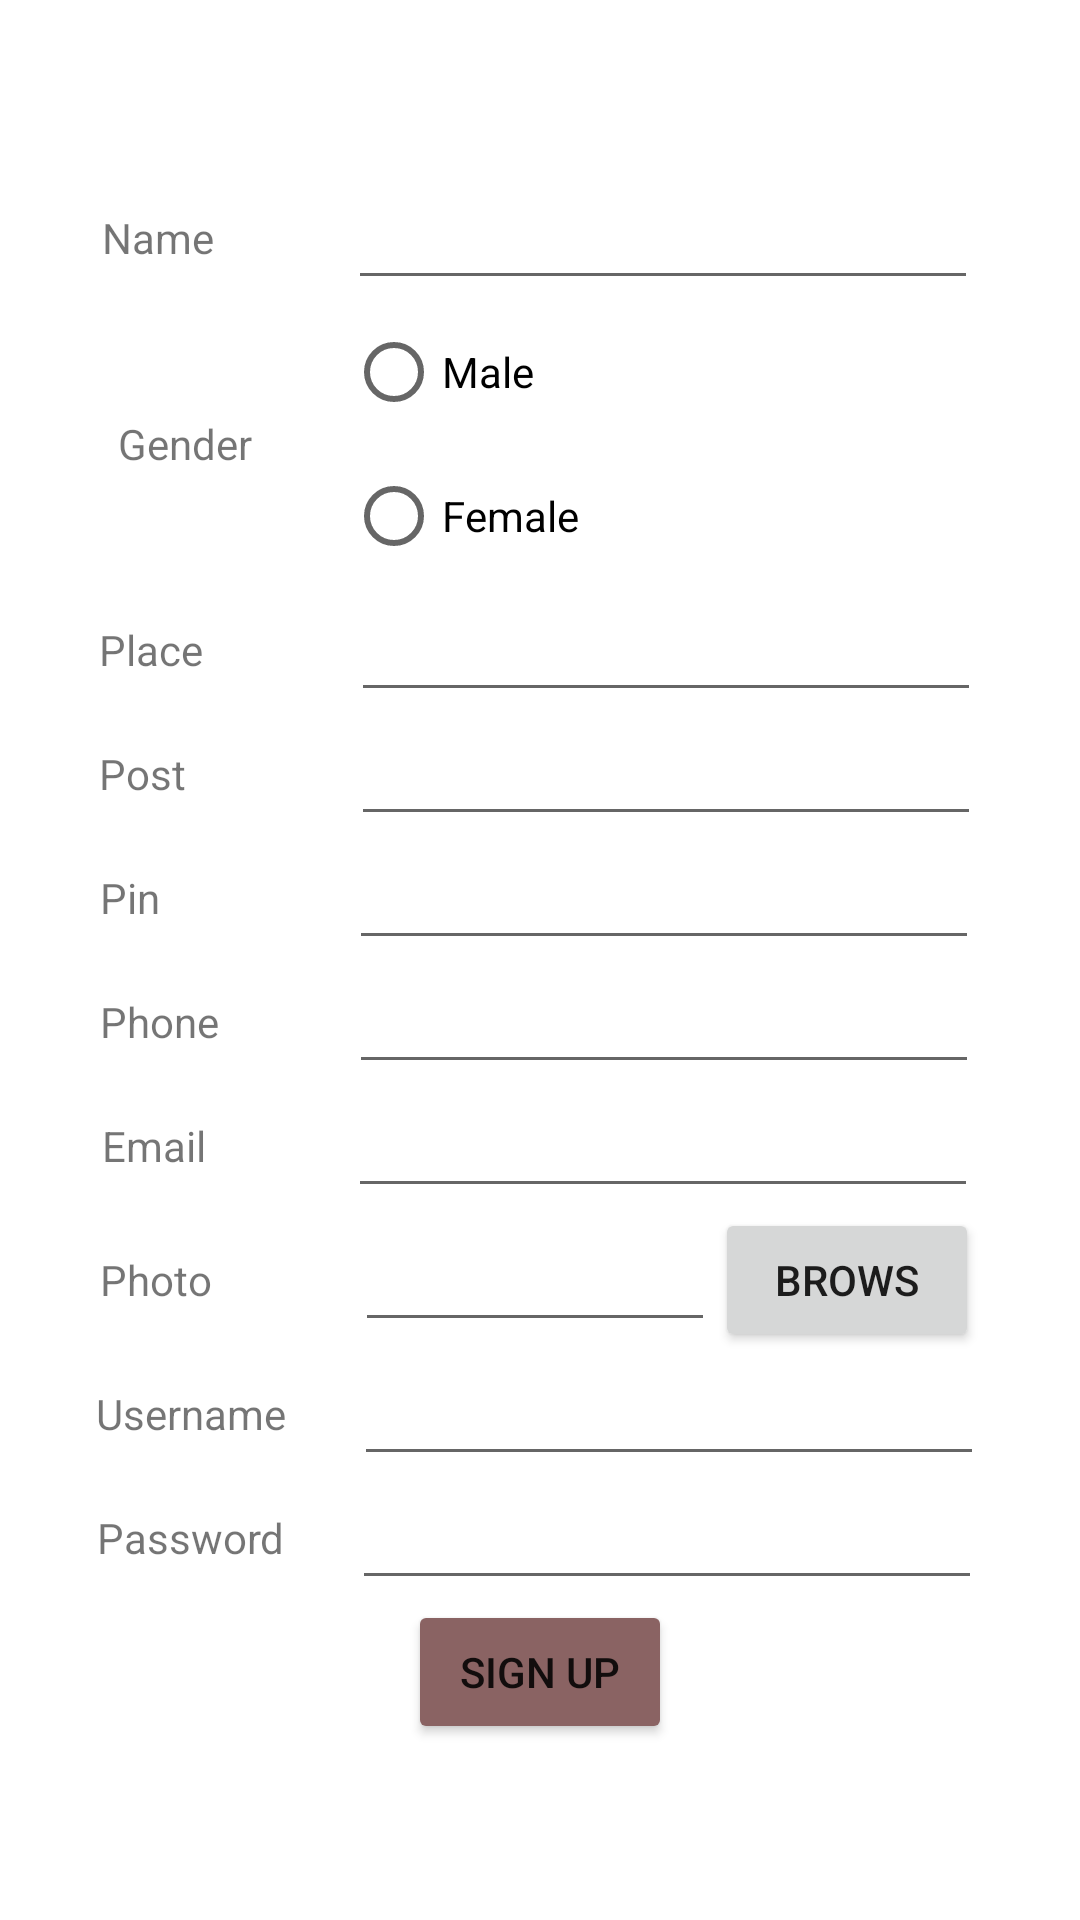

Here is an Android app screen rendered from its layout file. Give the layout XML and the strings, colors and styles it references.
<!-- AndroidManifest.xml: application theme Theme.Outfit_Android -->
<!-- res/layout/activity_registration.xml -->
<?xml version="1.0" encoding="utf-8"?>
<LinearLayout xmlns:android="http://schemas.android.com/apk/res/android"
    xmlns:app="http://schemas.android.com/apk/res-auto"
    xmlns:tools="http://schemas.android.com/tools"
    android:layout_width="match_parent"
    android:layout_height="match_parent"
    android:gravity="center"
    android:orientation="vertical"
    android:background="@drawable/bg"

    tools:context=".registration">

    <TableRow
        android:layout_width="match_parent"
        android:layout_height="wrap_content"
        android:gravity="center">

        <TextView
            android:id="@+id/textView"
            android:layout_width="82dp"
            android:layout_height="wrap_content"
            android:text="Name" />

        <EditText
            android:id="@+id/e1_firstname"
            android:layout_width="wrap_content"
            android:layout_height="wrap_content"
            android:ems="10"
            android:inputType="textPersonName" />
    </TableRow>

    <TableRow
        android:layout_width="match_parent"
        android:layout_height="wrap_content"
        android:gravity="center">

        <TextView
            android:id="@+id/textView4"
            android:layout_width="76dp"
            android:layout_height="wrap_content"
            android:text="Gender" />

        <RadioGroup
            android:layout_width="205dp"
            android:layout_height="wrap_content">

            <RadioButton
                android:id="@+id/radioButt_male"
                android:layout_width="170dp"
                android:layout_height="wrap_content"
                android:text="Male" />

            <RadioButton
                android:id="@+id/radioButt_female"
                android:layout_width="172dp"
                android:layout_height="wrap_content"
                android:text="Female" />

        </RadioGroup>

    </TableRow>

    <TableRow
        android:layout_width="match_parent"
        android:layout_height="wrap_content"
        android:gravity="center">

        <TextView
            android:id="@+id/textView5"
            android:layout_width="84dp"
            android:layout_height="wrap_content"
            android:text="Place" />

        <EditText
            android:id="@+id/e5_place"
            android:layout_width="wrap_content"
            android:layout_height="wrap_content"
            android:ems="10"
            android:inputType="textPersonName" />
    </TableRow>

    <TableRow
        android:layout_width="match_parent"
        android:layout_height="wrap_content"
        android:gravity="center">

        <TextView
            android:id="@+id/textView6"
            android:layout_width="84dp"
            android:layout_height="wrap_content"
            android:text="Post" />

        <EditText
            android:id="@+id/e6_post"
            android:layout_width="wrap_content"
            android:layout_height="wrap_content"
            android:ems="10"
            android:inputType="textPersonName" />
    </TableRow>

    <TableRow
        android:layout_width="match_parent"
        android:layout_height="wrap_content"
        android:gravity="center">

        <TextView
            android:id="@+id/textView7"
            android:layout_width="83dp"
            android:layout_height="wrap_content"
            android:text="Pin" />

        <EditText
            android:id="@+id/e7_pin"
            android:layout_width="wrap_content"
            android:layout_height="wrap_content"
            android:ems="10"
            android:inputType="textPersonName" />
    </TableRow>

    <TableRow
        android:layout_width="match_parent"
        android:layout_height="wrap_content"
        android:gravity="center">

        <TextView
            android:id="@+id/textView8"
            android:layout_width="83dp"
            android:layout_height="wrap_content"
            android:text="Phone" />

        <EditText
            android:id="@+id/e8_phone"
            android:layout_width="wrap_content"
            android:layout_height="wrap_content"
            android:ems="10"
            android:inputType="textPersonName" />
    </TableRow>

    <TableRow
        android:layout_width="match_parent"
        android:layout_height="wrap_content"
        android:gravity="center">

        <TextView
            android:id="@+id/textView9"
            android:layout_width="82dp"
            android:layout_height="wrap_content"
            android:text="Email" />

        <EditText
            android:id="@+id/e9_mail"
            android:layout_width="wrap_content"
            android:layout_height="wrap_content"
            android:ems="10"
            android:inputType="textPersonName" />
    </TableRow>

    
    
    

    
    
    
    
    

    
    
    
    
    
    

    
    
    
    
    
    
    

    <TableRow
        android:layout_width="match_parent"
        android:gravity="center"
        android:layout_height="wrap_content">

        <TextView
            android:id="@+id/ed"
            android:layout_width="85dp"

            android:layout_height="wrap_content"
            android:text="Photo" />

        <EditText
            android:id="@+id/e13_Photo"
            android:layout_width="120dp"
            android:layout_height="wrap_content"
            android:ems="10"
            android:inputType="textPersonName" />

        <Button
            android:id="@+id/button10"
            android:layout_width="wrap_content"
            android:layout_height="wrap_content"
            android:text="Brows" />
    </TableRow>

    <TableRow
        android:layout_width="match_parent"
        android:layout_height="wrap_content"
        android:gravity="center">

        <TextView
            android:id="@+id/textView10"
            android:layout_width="86dp"
            android:layout_height="wrap_content"
            android:text="Username" />

        <EditText
            android:id="@+id/e10_username"
            android:layout_width="wrap_content"
            android:layout_height="wrap_content"
            android:ems="10"
            android:inputType="textPersonName" />
    </TableRow>

    <TableRow
        android:layout_width="match_parent"
        android:layout_height="wrap_content"
        android:gravity="center">

        <TextView
            android:id="@+id/textView11"
            android:layout_width="85dp"
            android:layout_height="wrap_content"
            android:text="Password" />

        <EditText
            android:id="@+id/e11_password"
            android:layout_width="wrap_content"
            android:layout_height="wrap_content"
            android:ems="10"
            android:inputType="textPersonName" />
    </TableRow>

    <TableRow
        android:layout_width="match_parent"
        android:layout_height="wrap_content"
        android:gravity="center">

        <Button
            android:id="@+id/butt_signup"
            android:layout_width="wrap_content"
            android:layout_height="wrap_content"
            android:backgroundTint="#8A6363"
            android:text="Sign Up" />
    </TableRow>
</LinearLayout>
<!-- resources referenced by this layout -->
<resources>
  <style name="Theme.Outfit_Android" parent="Theme.MaterialComponents.DayNight.DarkActionBar">
          
          <item name="colorPrimary">@color/purple_500</item>
          <item name="colorPrimaryVariant">@color/purple_700</item>
          <item name="colorOnPrimary">@color/white</item>
          
          <item name="colorSecondary">@color/teal_200</item>
          <item name="colorSecondaryVariant">@color/teal_700</item>
          <item name="colorOnSecondary">@color/black</item>
          
          <item name="android:statusBarColor" tools:targetApi="l">?attr/colorPrimaryVariant</item>
          
      </style>
  <color name="purple_500">#FF6200EE</color>
  <color name="purple_700">#FF3700B3</color>
  <color name="white">#FFFFFFFF</color>
  <color name="teal_200">#FF03DAC5</color>
  <color name="teal_700">#FF018786</color>
  <color name="black">#FF000000</color>
</resources>
